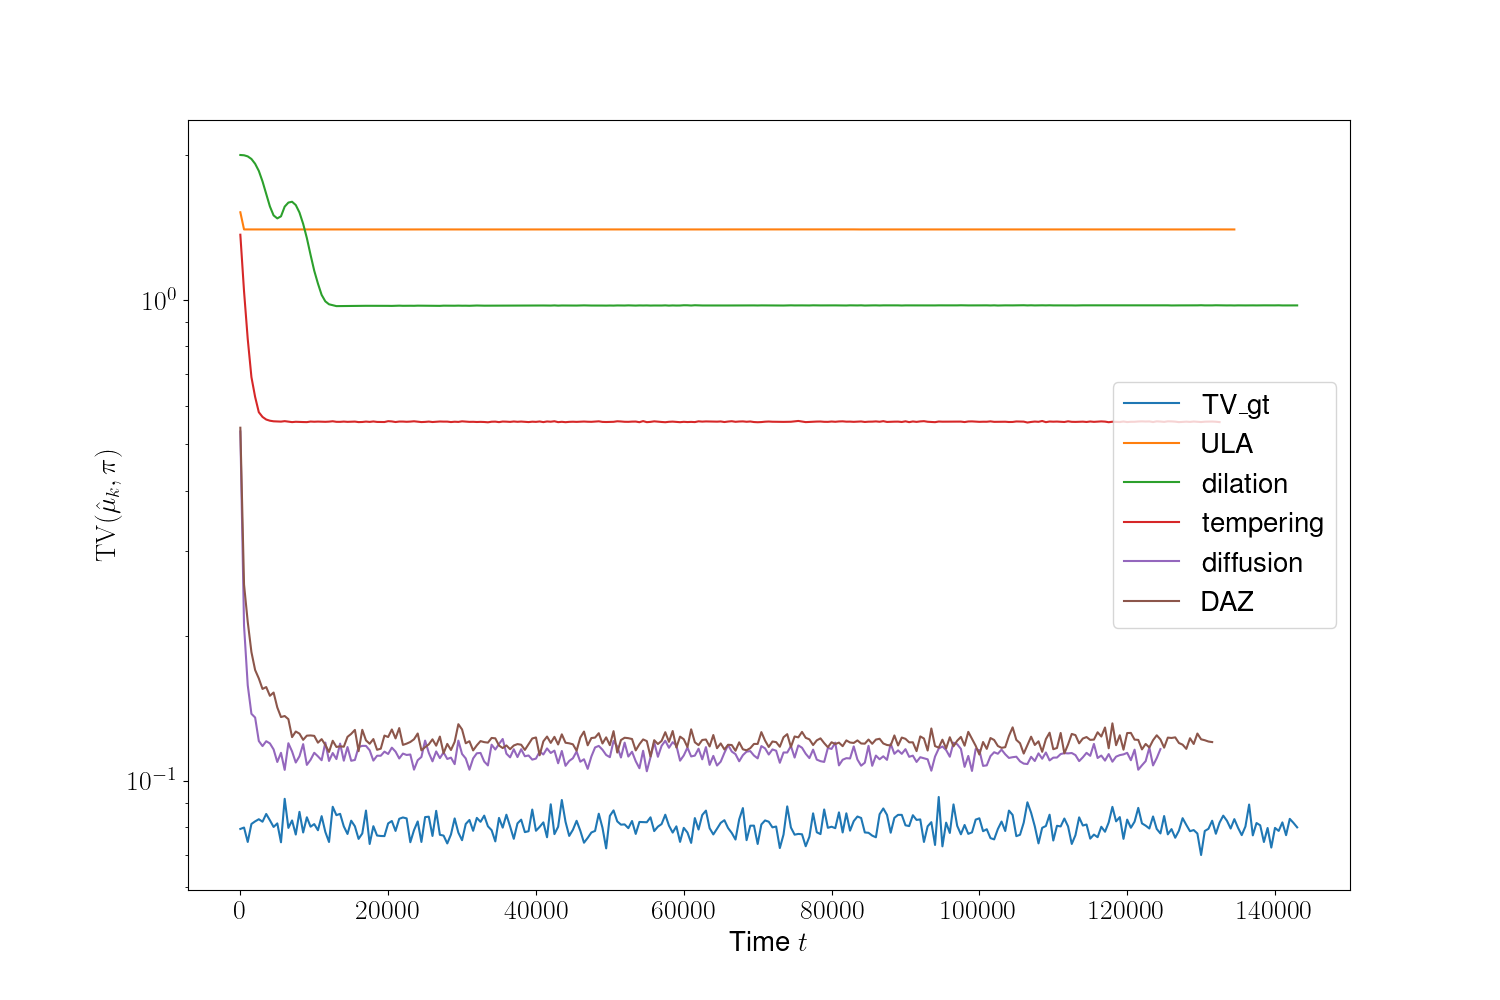

The table this chart was drawn from, first rows:
iter, TV_gt, ULA, dilation, tempering, diffusion, DAZ
0, 0.07931, 1.52, 2, 1.365, 0.5319, 0.5417
500, 0.07984, 1.4, 1.997, 1.041, 0.2099, 0.2556
1000, 0.07452, 1.4, 1.987, 0.8286, 0.1578, 0.2138
1500, 0.08123, 1.4, 1.962, 0.6904, 0.1377, 0.185
2000, 0.08224, 1.4, 1.918, 0.6279, 0.1352, 0.1698
2500, 0.08309, 1.4, 1.853, 0.5835, 0.1208, 0.1631
3000, 0.0821, 1.4, 1.762, 0.5705, 0.1179, 0.155
3500, 0.08521, 1.4, 1.659, 0.5634, 0.1207, 0.1565
4000, 0.08267, 1.4, 1.563, 0.5602, 0.1195, 0.1501
4500, 0.08007, 1.4, 1.497, 0.5587, 0.1161, 0.1524
5000, 0.08145, 1.4, 1.476, 0.5582, 0.1093, 0.1419
5500, 0.0744, 1.4, 1.491, 0.5578, 0.1142, 0.1355
6000, 0.09162, 1.4, 1.562, 0.5591, 0.1052, 0.1362
6500, 0.07971, 1.4, 1.592, 0.5578, 0.1196, 0.1342
7000, 0.0826, 1.4, 1.599, 0.5565, 0.1149, 0.1231
7500, 0.07721, 1.4, 1.574, 0.5574, 0.109, 0.1265
8000, 0.08607, 1.4, 1.518, 0.557, 0.1123, 0.1252
8500, 0.07797, 1.4, 1.438, 0.5567, 0.1191, 0.1215
9000, 0.08387, 1.4, 1.344, 0.5565, 0.1078, 0.124
9500, 0.08016, 1.4, 1.24, 0.558, 0.1104, 0.1241
10000, 0.08118, 1.4, 1.149, 0.5575, 0.1142, 0.1239
10500, 0.07882, 1.4, 1.08, 0.5579, 0.1123, 0.1199
11000, 0.08432, 1.4, 1.023, 0.5575, 0.1102, 0.1219
11500, 0.07819, 1.4, 0.9923, 0.5573, 0.1199, 0.1186
12000, 0.07451, 1.4, 0.9784, 0.5578, 0.1098, 0.1147
12500, 0.0882, 1.4, 0.9739, 0.5588, 0.1141, 0.121
13000, 0.08472, 1.4, 0.9699, 0.5573, 0.1108, 0.1174
13500, 0.08526, 1.4, 0.9701, 0.5572, 0.1194, 0.1178
14000, 0.08029, 1.4, 0.97, 0.5579, 0.11, 0.1176
14500, 0.07742, 1.4, 0.9701, 0.5572, 0.1174, 0.1233
15000, 0.08251, 1.4, 0.9704, 0.5577, 0.1099, 0.125
15500, 0.08033, 1.4, 0.9708, 0.5579, 0.1104, 0.1274
16000, 0.07562, 1.4, 0.9708, 0.5565, 0.1174, 0.1151
16500, 0.07761, 1.4, 0.9715, 0.5569, 0.1181, 0.1275
17000, 0.08661, 1.4, 0.9713, 0.5579, 0.118, 0.1212
17500, 0.0738, 1.4, 0.9713, 0.5571, 0.1156, 0.1193
18000, 0.08036, 1.4, 0.9715, 0.5583, 0.11, 0.122
18500, 0.07685, 1.4, 0.971, 0.557, 0.1126, 0.1159
19000, 0.07668, 1.4, 0.9716, 0.5568, 0.1126, 0.1165
19500, 0.07663, 1.4, 0.9717, 0.5567, 0.1149, 0.124
20000, 0.08144, 1.4, 0.9711, 0.559, 0.1136, 0.1232
20500, 0.08239, 1.4, 0.9708, 0.5583, 0.1171, 0.1277
21000, 0.07856, 1.4, 0.9716, 0.5567, 0.1149, 0.1224
21500, 0.08327, 1.4, 0.972, 0.558, 0.1111, 0.1286
22000, 0.08379, 1.4, 0.9713, 0.558, 0.1138, 0.1186
22500, 0.08342, 1.4, 0.9715, 0.5574, 0.113, 0.1193
23000, 0.07442, 1.4, 0.9716, 0.5579, 0.1133, 0.1203
23500, 0.07886, 1.4, 0.9713, 0.5587, 0.1054, 0.1219
24000, 0.08221, 1.4, 0.972, 0.5575, 0.1102, 0.1253
24500, 0.07452, 1.4, 0.972, 0.5566, 0.1119, 0.1156
25000, 0.08394, 1.4, 0.9717, 0.5571, 0.1211, 0.1174
25500, 0.0841, 1.4, 0.9716, 0.5579, 0.1142, 0.1189
26000, 0.0767, 1.4, 0.9713, 0.5567, 0.1096, 0.1218
26500, 0.08649, 1.4, 0.9713, 0.5574, 0.115, 0.1182
27000, 0.07712, 1.4, 0.9711, 0.5581, 0.1113, 0.1234
27500, 0.07683, 1.4, 0.972, 0.5578, 0.1144, 0.114
28000, 0.07399, 1.4, 0.9718, 0.5578, 0.1109, 0.1192
28500, 0.07725, 1.4, 0.9718, 0.5567, 0.1116, 0.1157
29000, 0.08341, 1.4, 0.9717, 0.5576, 0.1082, 0.1204
29500, 0.07792, 1.4, 0.9721, 0.557, 0.1211, 0.131
... 227 more rows
